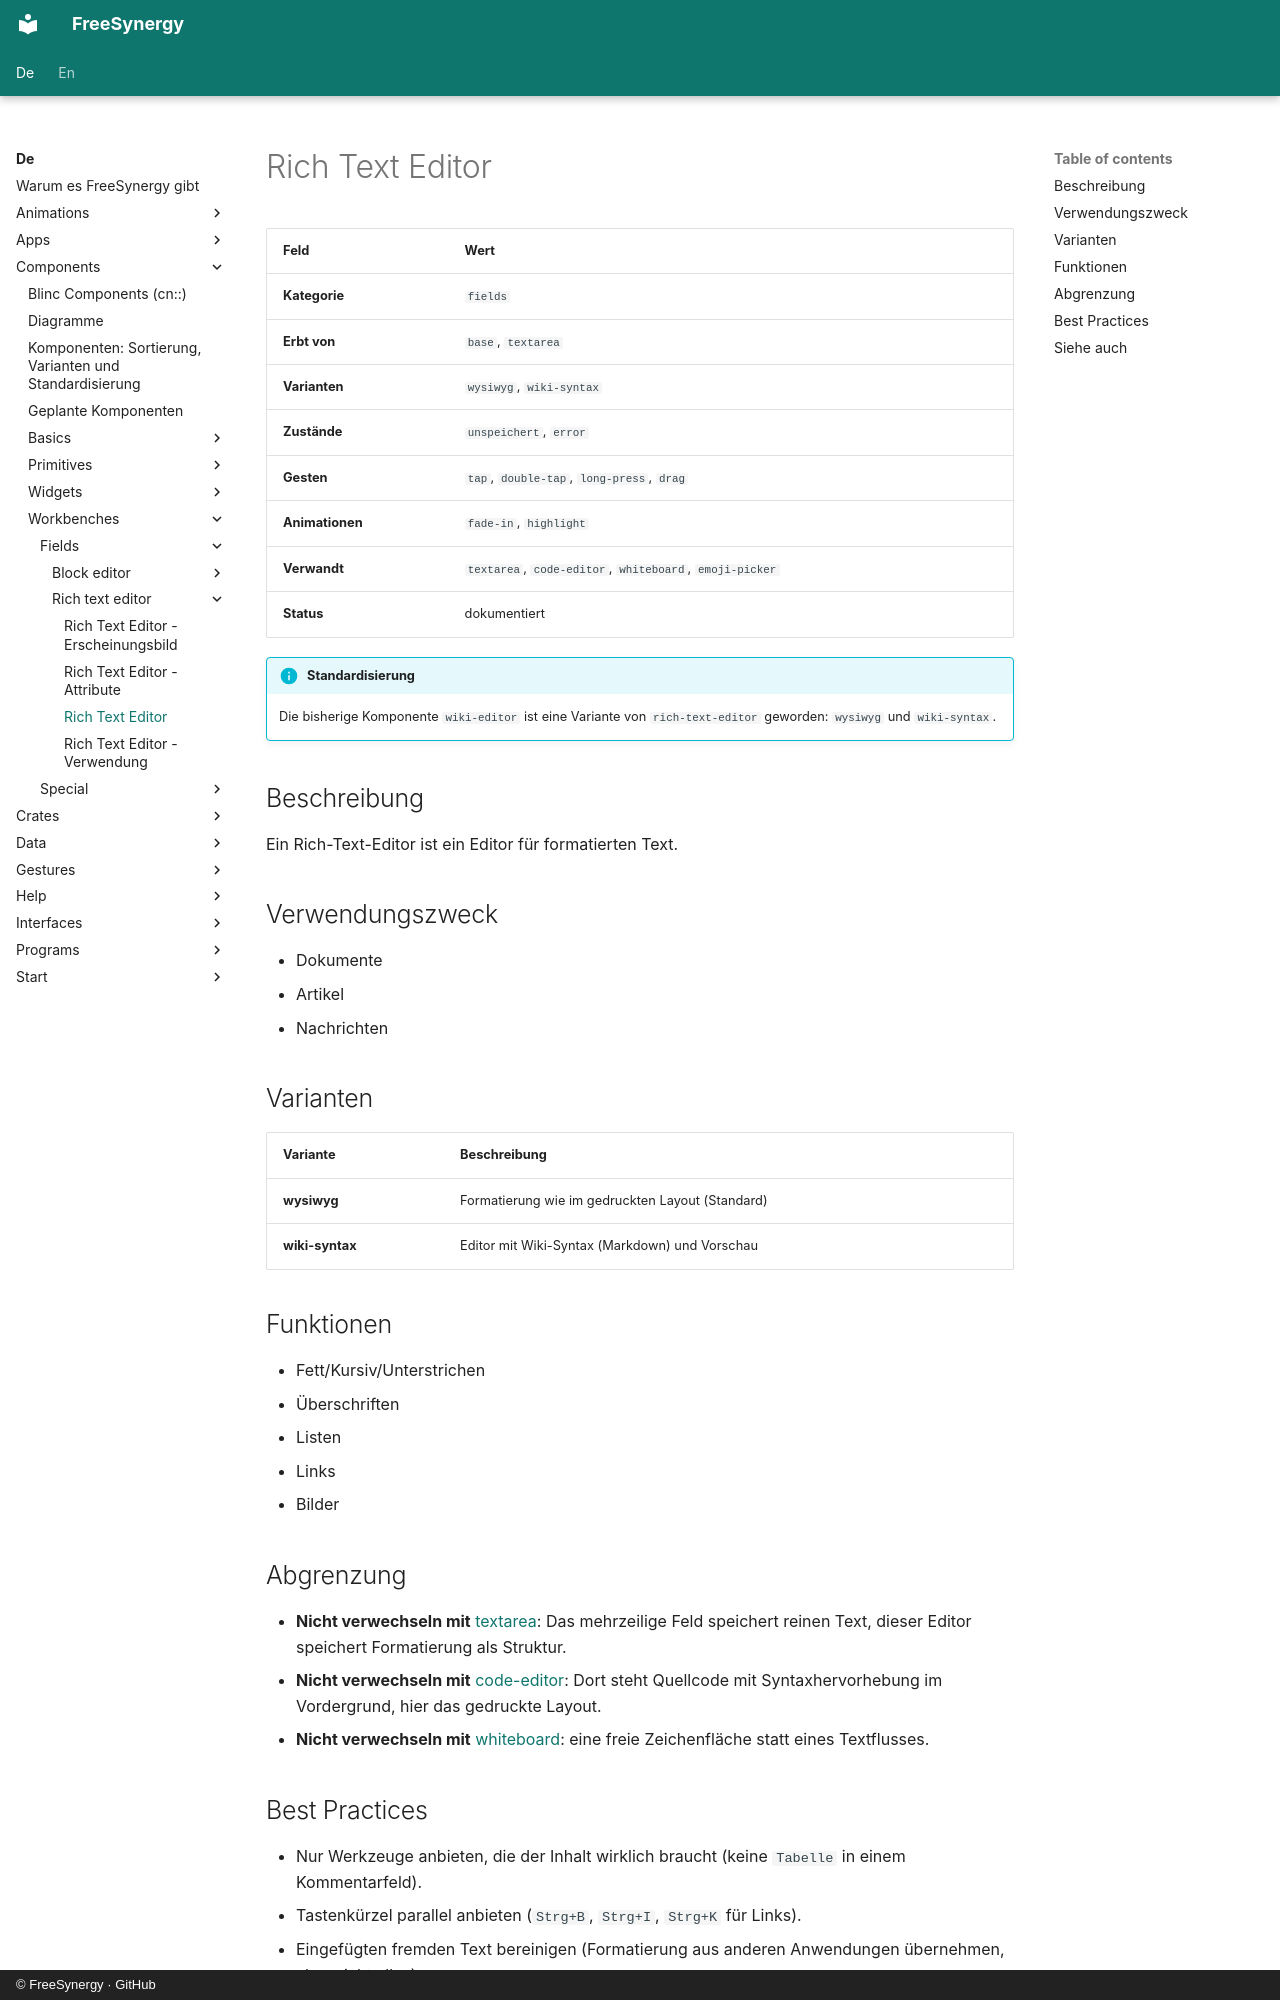

repository: FreeSynergy/fs-documentation · page: de/components/workbenches/fields/rich-text-editor/description/index.html · generator: mkdocs · copyright: © FreeSynergy · GitHub

# Rich Text Editor

| Feld | Wert |
|-------|-------|
| **Kategorie** | `fields` |
| **Erbt von** | `base`, `textarea` |
| **Varianten** | `wysiwyg`, `wiki-syntax` |
| **Zustände** | `unspeichert`, `error` |
| **Gesten** | `tap`, `double-tap`, `long-press`, `drag` |
| **Animationen** | `fade-in`, `highlight` |
| **Verwandt** | `textarea`, `code-editor`, `whiteboard`, `emoji-picker` |
| **Status** | dokumentiert |

!!! info "Standardisierung"
    Die bisherige Komponente `wiki-editor` ist eine Variante von `rich-text-editor` geworden:
    `wysiwyg` und `wiki-syntax`.

## Beschreibung
Ein Rich-Text-Editor ist ein Editor für formatierten Text.

## Verwendungszweck
- Dokumente
- Artikel
- Nachrichten

## Varianten

| Variante | Beschreibung |
|---------|-------------|
| **wysiwyg** | Formatierung wie im gedruckten Layout (Standard) |
| **wiki-syntax** | Editor mit Wiki-Syntax (Markdown) und Vorschau |

## Funktionen

- Fett/Kursiv/Unterstrichen
- Überschriften
- Listen
- Links
- Bilder

## Abgrenzung

- **Nicht verwechseln mit** [textarea](../../../primitives/fields/textarea/): Das mehrzeilige Feld
  speichert reinen Text, dieser Editor speichert Formatierung als Struktur.
- **Nicht verwechseln mit** [code-editor](../../special/code-editor/): Dort steht Quellcode mit
  Syntaxhervorhebung im Vordergrund, hier das gedruckte Layout.
- **Nicht verwechseln mit** [whiteboard](../../special/whiteboard/): eine freie Zeichenfläche statt
  eines Textflusses.
